Run: headless pygame with SDL's dummy video driver; simulated clock (each Clock.tick advances the game by its frame time, no real sleeping); random seed 0; keys injected as events and as key.get_pressed() state; mouse plan: one left click at the window centre at the start of phase 2, then a move to the lower-right quarter at the start of phase 3.
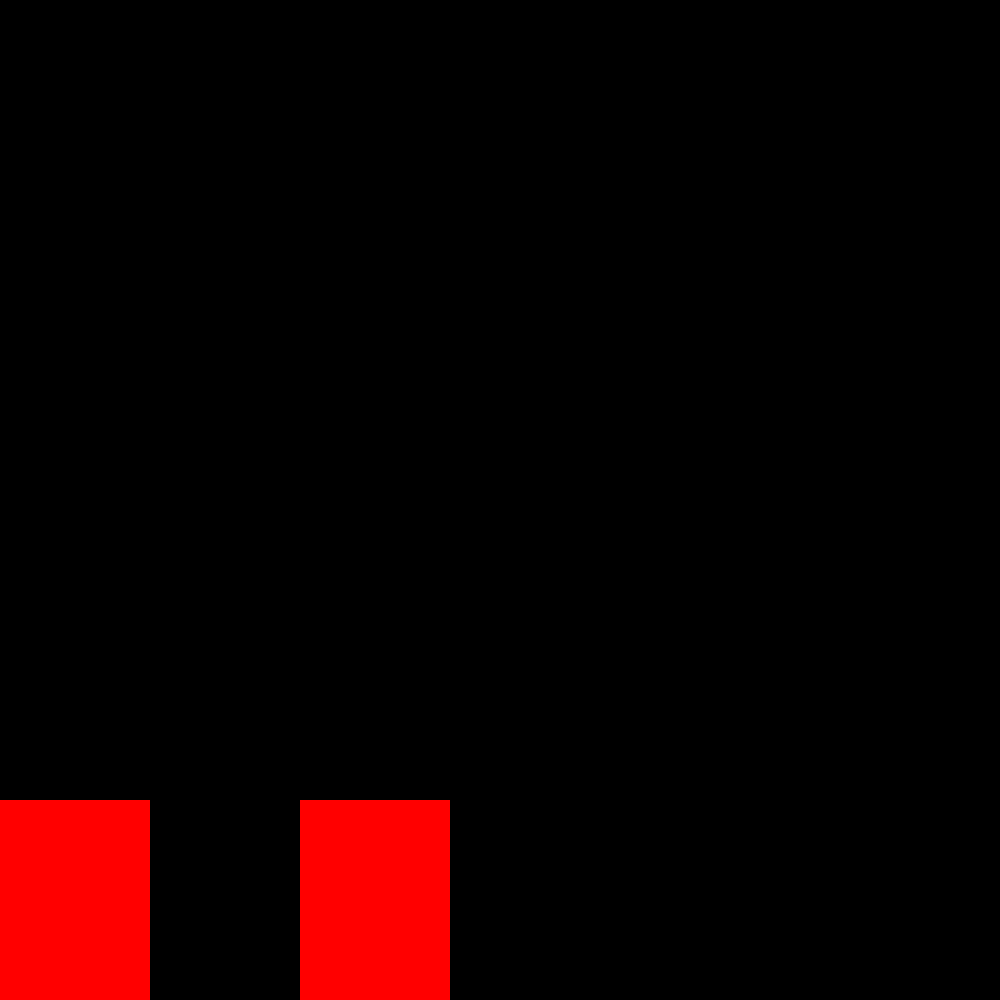
Frame 1 of 4 · flips 1–60 · no input
Frame 2 of 4 · flips 61–180 · clicked the window centre · tapped SPACE, RETURN · held RIGHT (→), D · screen unchanged from frame 1, image omitted
Frame 3 of 4 · flips 181–300 · moved the mouse to the lower-right quarter · held DOWN (↓), S · screen unchanged from frame 2, image omitted
Frame 4 of 4 · flips 301–420 · held LEFT (←), A, UP (↑), W · screen unchanged from frame 3, image omitted

The pygame program that drew these frames:

import pygame
class karta:
    def __init__(self,x,y,wys,szer):
        self.kwadrat = pygame.rect.Rect(x,y,szer,wys)
def rysuj(nazwa):
    pygame.draw.rect(okno,RED, nazwa.kwadrat)

def ruchcheck(nazwa,sy):
    print("test czy" , str(nazwa))
    mouse_position = pygame.mouse.get_pos() 
    if nazwa.kwadrat.collidepoint(mouse_position):
        if sy>1000-szer-50:
            print("test if")
            sy-=1
    else:
        print("test else")
        if sy < 1000-szer:
            sy+=1
    return sy
szer = 200
wys = 150
check =0
RED   = (255,   0,   0)
starty = 1000-szer
startyb = 1000-szer
pygame.init()
okno = pygame.display.set_mode((1000,1000))
pygame.display.set_caption("moja gra")
a= karta(0,starty,szer,wys)
b = karta(0,starty,szer,wys)
run = True
checkb =0
y=1000-szer
yb = 1000-szer
while run:
    okno.fill((0,0,0))
    a= karta(0,y,szer,wys)
    b = karta(300,yb,szer,wys)
    for event in pygame.event.get():
        if event.type == pygame.QUIT:
            run = False
    pygame.draw.rect(okno, RED, a.kwadrat)
    pygame.draw.rect(okno,RED,b.kwadrat)
    pygame.display.flip()
    zmienna = ruchcheck(a,y)
    zmianna2 = ruchcheck(b,yb)
    yb = zmianna2
    y= zmienna
